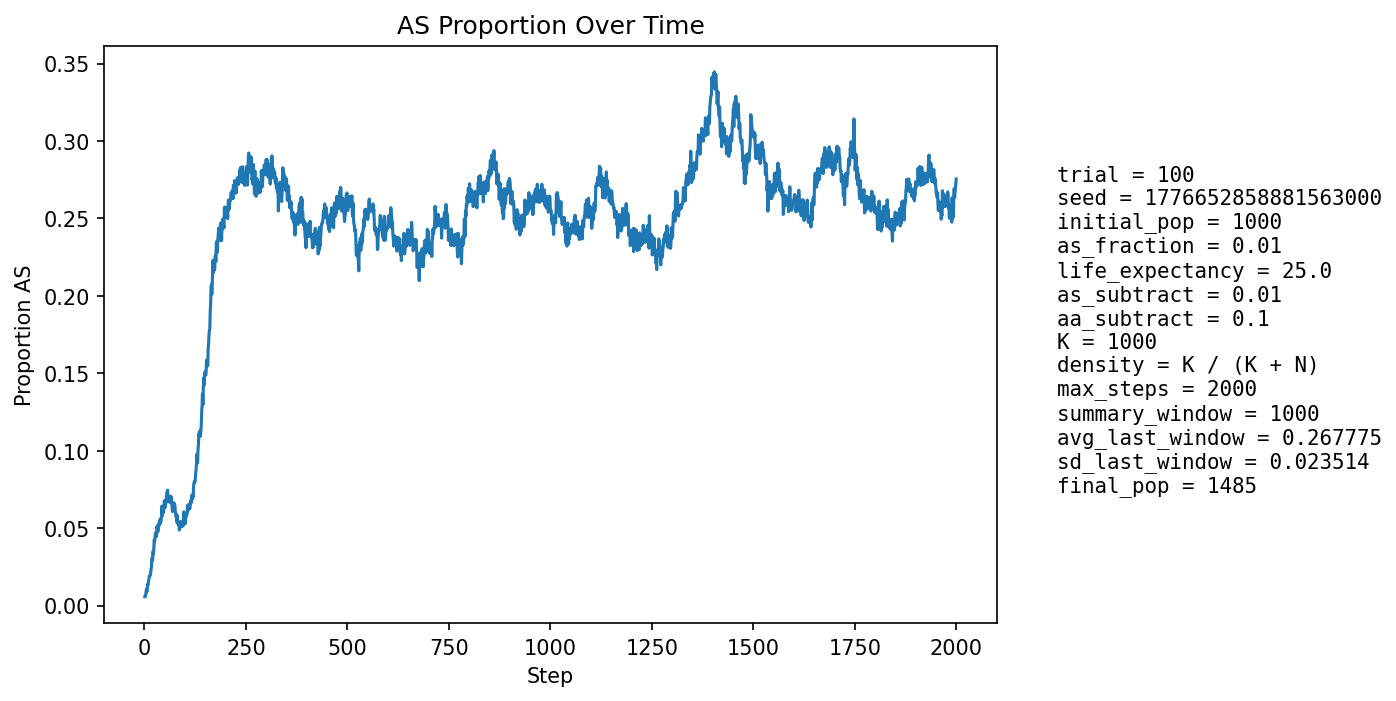

The file beside this chart, header and first rows:
step, population_size, births, newborn_AA, newborn_AS, newborn_SS, prop_newborn_AA, prop_newborn_AS, prop_newborn_SS, prop_repro_AA, prop_repro_AS, prop_AS_population
1, 1052, 255, 255, 0, 0, 1.0, 0.0, 0.0, 1.0, 0.0, 0.005703
2, 1068, 248, 248, 0, 0, 1.0, 0.0, 0.0, 1.0, 0.0, 0.005618
3, 1083, 247, 246, 1, 0, 0.996, 0.004049, 0.0, 0.998, 0.001957, 0.006464
4, 1095, 243, 240, 3, 0, 0.9877, 0.01235, 0.0, 0.9881, 0.01186, 0.009132
5, 1116, 251, 248, 3, 0, 0.988, 0.01195, 0.0, 0.9886, 0.01143, 0.01075
6, 1135, 255, 255, 0, 0, 1.0, 0.0, 0.0, 0.9889, 0.01111, 0.008811
7, 1157, 259, 256, 3, 0, 0.9884, 0.01158, 0.0, 0.9892, 0.01085, 0.01124
8, 1178, 262, 258, 4, 0, 0.9847, 0.01527, 0.0, 0.9858, 0.01416, 0.01358
9, 1197, 266, 263, 3, 0, 0.9887, 0.01128, 0.0, 0.9828, 0.01724, 0.01337
10, 1216, 269, 265, 4, 0, 0.9851, 0.01487, 0.0, 0.9848, 0.0152, 0.01562
11, 1235, 273, 268, 5, 0, 0.9817, 0.01832, 0.0, 0.9834, 0.01656, 0.017
12, 1257, 277, 272, 5, 0, 0.9819, 0.01805, 0.0, 0.9854, 0.01456, 0.01909
13, 1274, 276, 273, 3, 0, 0.9891, 0.01087, 0.0, 0.9824, 0.01763, 0.01884
14, 1291, 278, 276, 2, 0, 0.9928, 0.007194, 0.0, 0.9794, 0.02057, 0.01936
15, 1305, 280, 277, 3, 0, 0.9893, 0.01071, 0.0, 0.9766, 0.0234, 0.01992
16, 1317, 282, 275, 7, 0, 0.9752, 0.02482, 0.0, 0.9754, 0.02462, 0.02354
17, 1329, 284, 279, 5, 0, 0.9824, 0.01761, 0.0, 0.9756, 0.02435, 0.02408
18, 1341, 285, 275, 10, 0, 0.9649, 0.03509, 0.0, 0.9744, 0.0256, 0.02908
19, 1353, 286, 278, 8, 0, 0.972, 0.02797, 0.0, 0.9746, 0.02537, 0.03104
20, 1365, 287, 284, 3, 0, 0.9895, 0.01045, 0.0, 0.9719, 0.02811, 0.0293
21, 1373, 288, 277, 11, 0, 0.9618, 0.03819, 0.0, 0.9707, 0.02933, 0.03496
22, 1382, 290, 285, 5, 0, 0.9828, 0.01724, 0.0, 0.9651, 0.03488, 0.03329
23, 1388, 291, 281, 10, 0, 0.9656, 0.03436, 0.0, 0.9625, 0.03752, 0.03602
24, 1394, 291, 275, 16, 0, 0.945, 0.05498, 0.0, 0.9655, 0.03448, 0.04232
25, 1399, 292, 282, 10, 0, 0.9658, 0.03425, 0.0, 0.9614, 0.03863, 0.04146
26, 1406, 293, 281, 11, 1, 0.959, 0.03754, 0.003413, 0.9615, 0.03846, 0.04339
27, 1411, 294, 280, 14, 0, 0.9524, 0.04762, 0.0, 0.9576, 0.04237, 0.04678
28, 1413, 294, 281, 12, 1, 0.9558, 0.04082, 0.003401, 0.9535, 0.04654, 0.04671
29, 1417, 294, 286, 8, 0, 0.9728, 0.02721, 0.0, 0.9535, 0.04648, 0.04446
30, 1419, 295, 283, 12, 0, 0.9593, 0.04068, 0.0, 0.9523, 0.04769, 0.04581
31, 1422, 295, 277, 18, 0, 0.939, 0.06102, 0.0, 0.9509, 0.04909, 0.05134
32, 1423, 294, 282, 12, 0, 0.9592, 0.04082, 0.0, 0.9495, 0.05049, 0.04919
33, 1425, 296, 286, 10, 0, 0.9662, 0.03378, 0.0, 0.9511, 0.04888, 0.04772
34, 1427, 295, 282, 13, 0, 0.9559, 0.04407, 0.0, 0.951, 0.04895, 0.04905
35, 1428, 295, 277, 18, 0, 0.939, 0.06102, 0.0, 0.947, 0.053, 0.05252
36, 1430, 296, 281, 14, 1, 0.9493, 0.0473, 0.003378, 0.9485, 0.05153, 0.05175
37, 1430, 297, 279, 17, 1, 0.9394, 0.05724, 0.003367, 0.9488, 0.05125, 0.05455
38, 1432, 297, 285, 12, 0, 0.9596, 0.0404, 0.0, 0.9488, 0.05125, 0.05237
39, 1431, 296, 277, 19, 0, 0.9358, 0.06419, 0.0, 0.9459, 0.05409, 0.0559
40, 1433, 296, 284, 12, 0, 0.9595, 0.04054, 0.0, 0.9472, 0.05278, 0.05373
41, 1433, 296, 280, 16, 0, 0.9459, 0.05405, 0.0, 0.9431, 0.05694, 0.05583
42, 1433, 296, 280, 16, 0, 0.9459, 0.05405, 0.0, 0.9444, 0.05556, 0.05652
43, 1433, 297, 269, 28, 0, 0.9057, 0.09428, 0.0, 0.9404, 0.05956, 0.0642
44, 1433, 296, 284, 11, 1, 0.9595, 0.03716, 0.003378, 0.9445, 0.05548, 0.05792
45, 1434, 296, 273, 22, 1, 0.9223, 0.07432, 0.003378, 0.9431, 0.05687, 0.06346
46, 1432, 296, 279, 16, 1, 0.9426, 0.05405, 0.003378, 0.9431, 0.05687, 0.06215
47, 1434, 297, 284, 13, 0, 0.9562, 0.04377, 0.0, 0.9349, 0.0651, 0.05997
48, 1433, 297, 277, 20, 0, 0.9327, 0.06734, 0.0, 0.9377, 0.06233, 0.0635
49, 1433, 297, 272, 25, 0, 0.9158, 0.08418, 0.0, 0.9322, 0.06777, 0.06769
50, 1434, 296, 280, 16, 0, 0.9459, 0.05405, 0.0, 0.9333, 0.06667, 0.06485
51, 1437, 297, 283, 13, 1, 0.9529, 0.04377, 0.003367, 0.9363, 0.06371, 0.06333
52, 1436, 297, 275, 22, 0, 0.9259, 0.07407, 0.0, 0.9322, 0.06777, 0.06755
53, 1437, 297, 278, 19, 0, 0.936, 0.06397, 0.0, 0.9268, 0.0732, 0.06681
54, 1441, 297, 276, 21, 0, 0.9293, 0.07071, 0.0, 0.9296, 0.07044, 0.07009
55, 1438, 296, 273, 23, 0, 0.9223, 0.0777, 0.0, 0.9364, 0.06362, 0.07232
56, 1436, 296, 273, 22, 1, 0.9223, 0.07432, 0.003378, 0.9321, 0.06787, 0.07382
57, 1436, 296, 273, 23, 0, 0.9223, 0.0777, 0.0, 0.9321, 0.06787, 0.07451
58, 1436, 296, 286, 10, 0, 0.9662, 0.03378, 0.0, 0.9307, 0.06925, 0.06685
59, 1436, 296, 279, 17, 0, 0.9426, 0.05743, 0.0, 0.9266, 0.07341, 0.06825
60, 1436, 297, 277, 20, 0, 0.9327, 0.06734, 0.0, 0.9239, 0.07607, 0.06964
... 1,940 more rows
